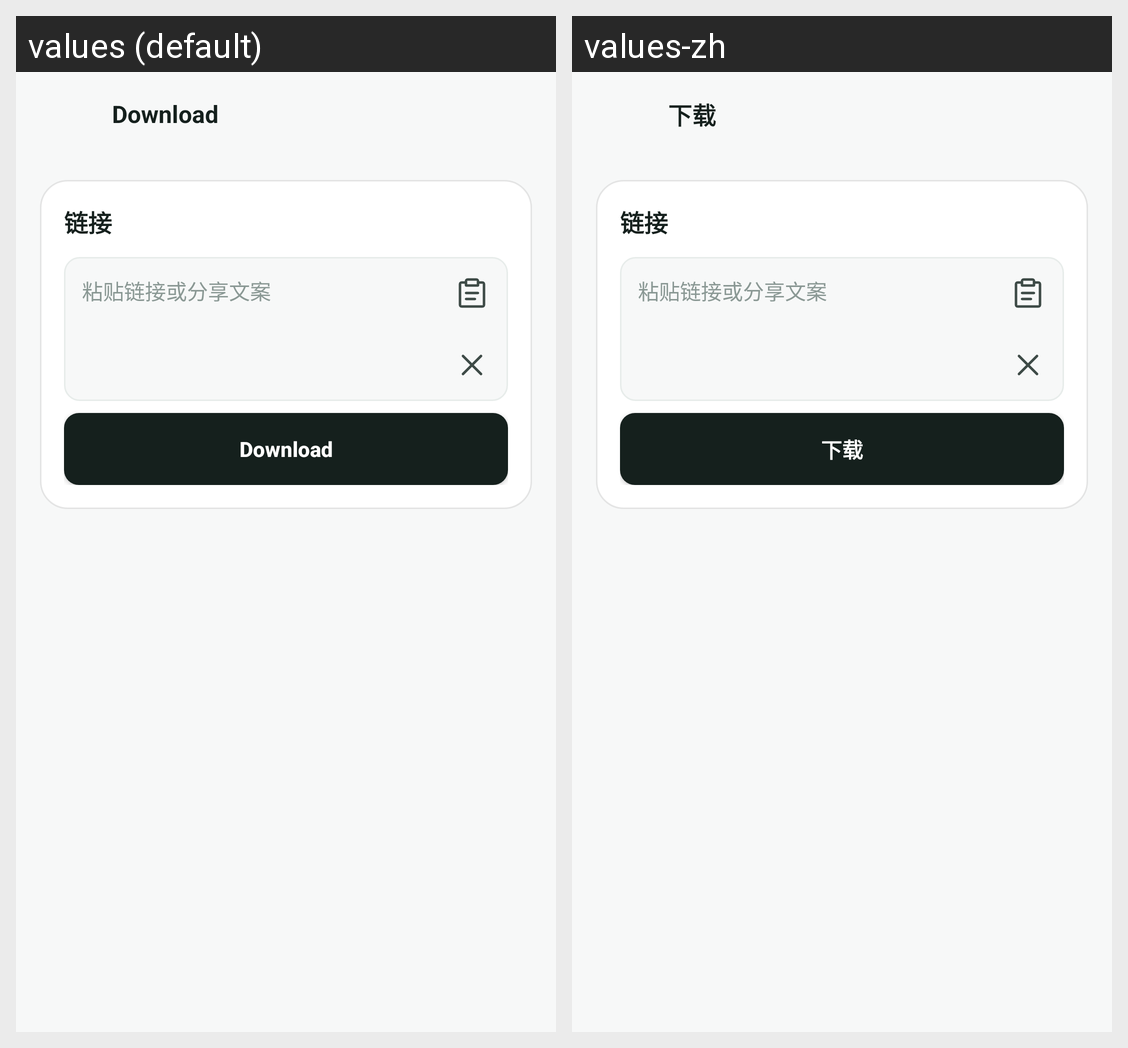

Here is an Android app screen in its default locale and in the app's own translations. Write out the translated-string differences for the strings that appear on this screen.
Android screen res/layout/activity_universal_download.xml rendered under 2 locales, left to right: values (default), values-zh. Device: Nexus 5 (rendered at 1080×1920; each locale shown at half size, 540×960, under a caption strip naming it); theme AppTheme.
Strings drawn on this screen, with the default value and each locale's value (text and hints the layout hard-codes, and strings that could not be matched under every locale, appear in the picture but are not listed):

universal_download_title
  values: Download
  values-zh: 下载

universal_download_action
  values: Download
  values-zh: 下载
